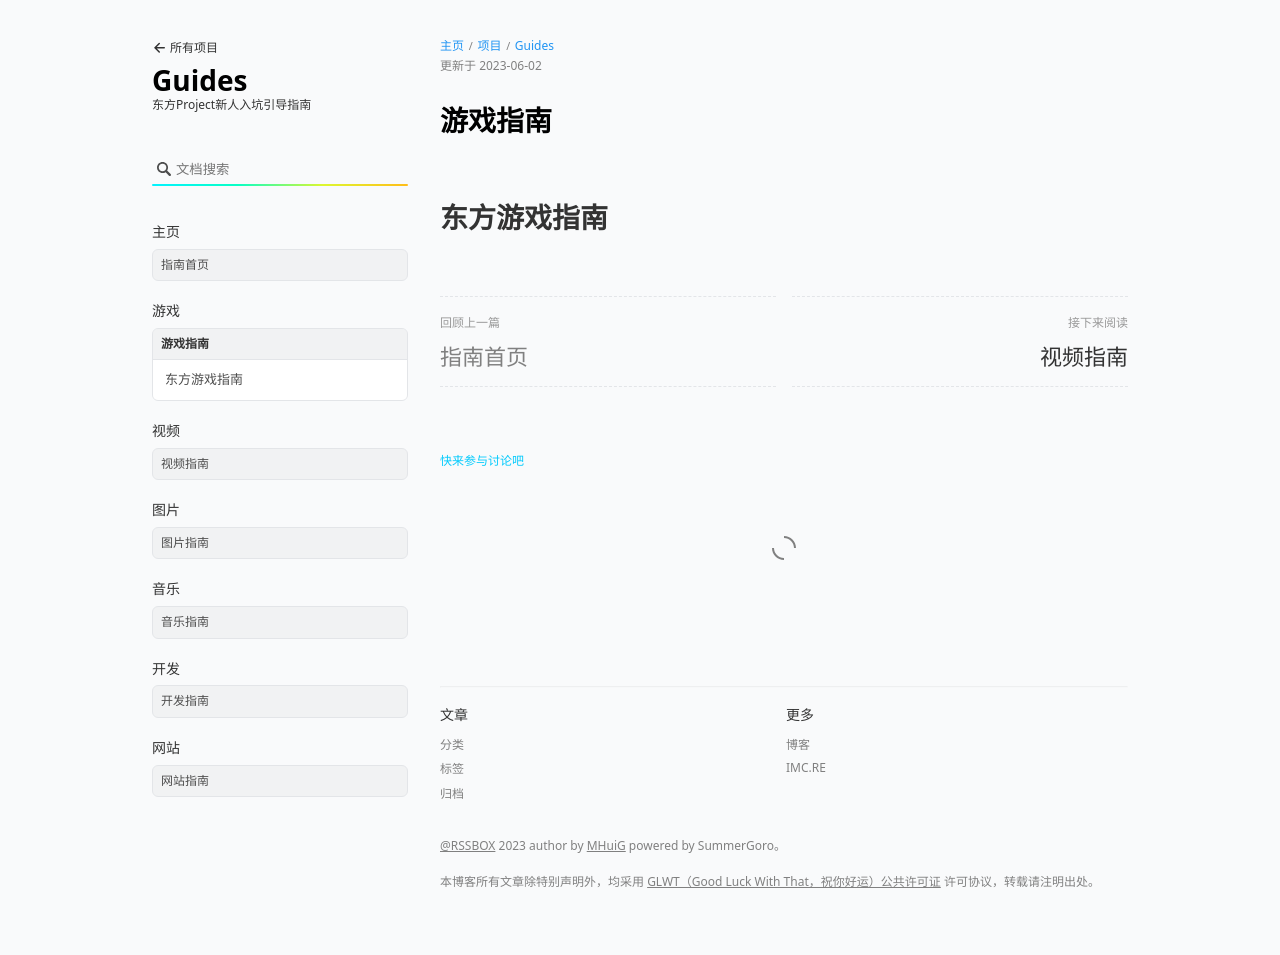

repository: SMGoro/RSSBOX · page: wiki/guides/games/index.html · generator: jekyll

---
layout: wiki
wiki: guides
title: 游戏指南
order: 100
---

# 东方游戏指南
